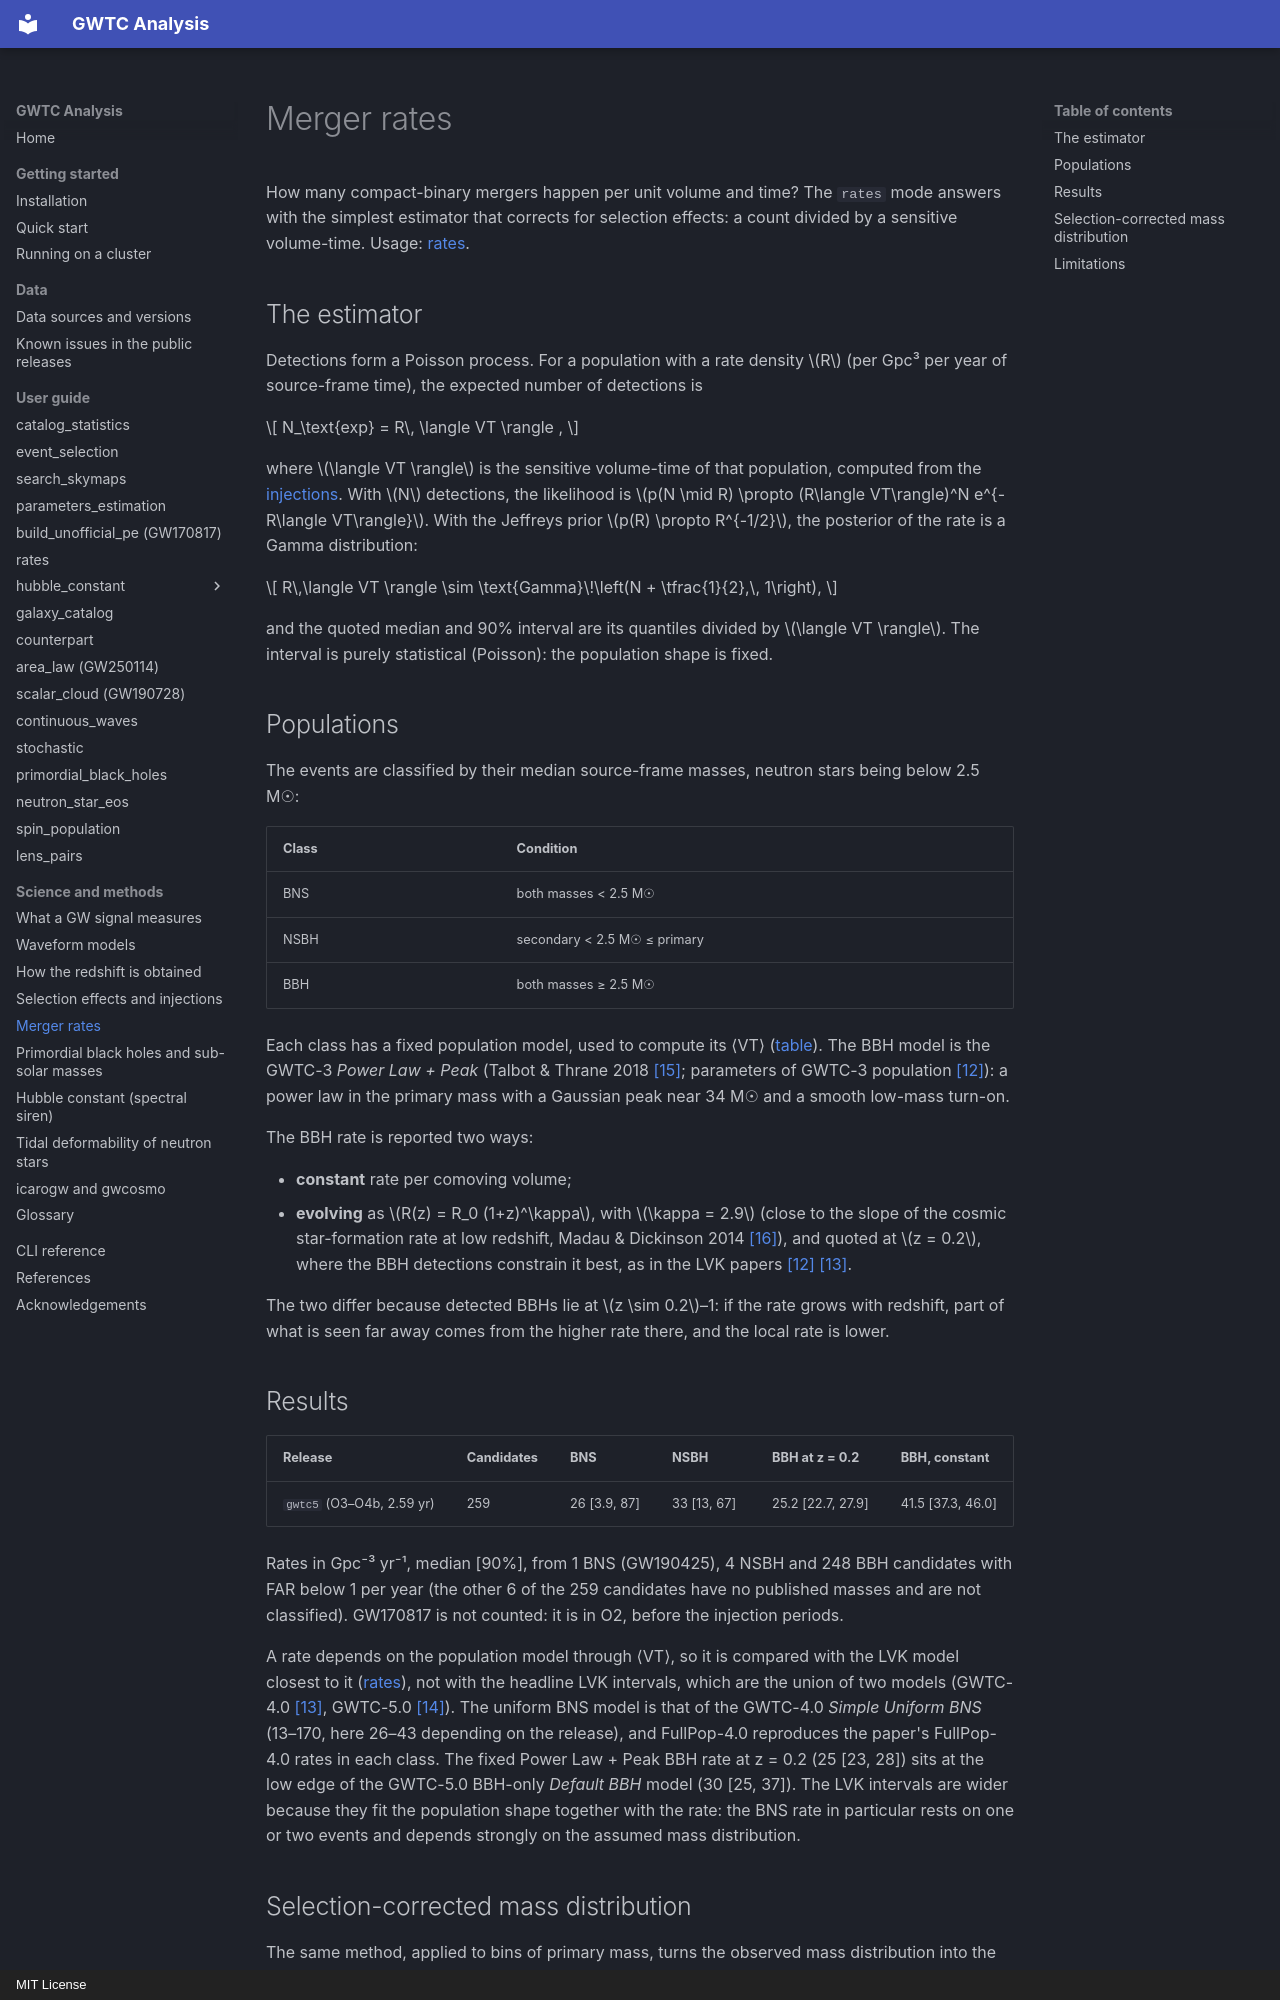

repository: danielsentenac/gwtc_analysis · page: science/merger-rates/index.html · generator: mkdocs · copyright: MIT License

# Merger rates

How many compact-binary mergers happen per unit volume and time? The `rates` mode answers with the
simplest estimator that corrects for selection effects: a count divided by a sensitive volume-time.
Usage: [rates](../modes/rates.md).

## The estimator

Detections form a Poisson process. For a population with a rate density \(R\) (per Gpc³ per year of
source-frame time), the expected number of detections is

\[
N_\text{exp} = R\, \langle VT \rangle ,
\]

where \(\langle VT \rangle\) is the sensitive volume-time of that population, computed from the
[injections](selection-effects.md#reweighting-one-set-of-injections-for-every-population). With \(N\)
detections, the likelihood is \(p(N \mid R) \propto (R\langle VT\rangle)^N e^{-R\langle VT\rangle}\).
With the Jeffreys prior \(p(R) \propto R^{-1/2}\), the posterior of the rate is a Gamma distribution:

\[
R\,\langle VT \rangle \sim \text{Gamma}\!\left(N + \tfrac{1}{2},\, 1\right),
\]

and the quoted median and 90% interval are its quantiles divided by \(\langle VT \rangle\). The
interval is purely statistical (Poisson): the population shape is fixed.

## Populations

The events are classified by their median source-frame masses, neutron stars being below 2.5 M☉:

| Class | Condition |
|---|---|
| BNS | both masses < 2.5 M☉ |
| NSBH | secondary < 2.5 M☉ ≤ primary |
| BBH | both masses ≥ 2.5 M☉ |

Each class has a fixed population model, used to compute its ⟨VT⟩
([table](../modes/rates.md#population-models)). The BBH model is the GWTC-3 *Power Law + Peak*
(Talbot & Thrane 2018 [\[15\]](../references.md#ref-15); parameters of
GWTC-3 population [\[12\]](../references.md#ref-12)): a power law in the primary mass with a Gaussian
peak near 34 M☉ and a smooth low-mass turn-on.

The BBH rate is reported two ways:

- **constant** rate per comoving volume;
- **evolving** as \(R(z) = R_0 (1+z)^\kappa\), with \(\kappa = 2.9\) (close to the slope of the cosmic
  star-formation rate at low redshift, Madau & Dickinson 2014 [\[16\]](../references.md#ref-16)), and
  quoted at \(z = 0.2\), where the BBH detections constrain it best, as in the LVK papers [\[12\]](../references.md#ref-12) [\[13\]](../references.md#ref-13).

The two differ because detected BBHs lie at \(z \sim 0.2\)–1: if the rate grows with redshift, part of
what is seen far away comes from the higher rate there, and the local rate is lower.
